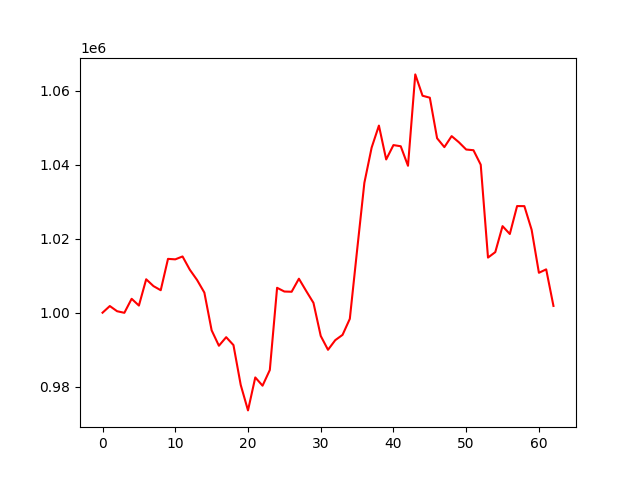

The data file committed next to this chart (first rows):
account_value, date, daily_return
1000000, 2024-10-03, 
1001798, 2024-10-04, 0.001798
1000396, 2024-10-07, -0.001399
999968, 2024-10-08, -0.000428
1003759, 2024-10-09, 0.003791
1001926, 2024-10-10, -0.001826
1009032, 2024-10-11, 0.007093
1007191, 2024-10-14, -0.001825
1006072, 2024-10-15, -0.001111
1014545, 2024-10-16, 0.008423
1014417, 2024-10-17, -0.0001271
1015198, 2024-10-18, 0.0007703
1011614, 2024-10-21, -0.00353
1008832, 2024-10-22, -0.00275
1005430, 2024-10-23, -0.003372
995239, 2024-10-24, -0.01014
991068, 2024-10-25, -0.004191
993382, 2024-10-28, 0.002334
991245, 2024-10-29, -0.002151
980467, 2024-10-30, -0.01087
973593, 2024-10-31, -0.007012
982501, 2024-11-01, 0.009151
980272, 2024-11-04, -0.002269
984511, 2024-11-05, 0.004324
1006729, 2024-11-06, 0.02257
1005722, 2024-11-07, -0.001
1005659, 2024-11-08, -6.262749177921023e-05
1009184, 2024-11-11, 0.003505
1005875, 2024-11-12, -0.003279
1002661, 2024-11-13, -0.003195
993721, 2024-11-14, -0.008917
989972, 2024-11-15, -0.003772
992581, 2024-11-18, 0.002635
994005, 2024-11-19, 0.001435
998342, 2024-11-20, 0.004363
1016861, 2024-11-21, 0.01855
1035093, 2024-11-22, 0.01793
1044621, 2024-11-25, 0.009205
1050568, 2024-11-26, 0.005693
1041418, 2024-11-27, -0.008709
1045301, 2024-11-29, 0.003729
1044982, 2024-12-02, -0.0003047
1039705, 2024-12-03, -0.00505
1064405, 2024-12-04, 0.02376
1058637, 2024-12-05, -0.005418
1058109, 2024-12-06, -0.0004987
1047148, 2024-12-09, -0.01036
1044750, 2024-12-10, -0.00229
1047721, 2024-12-11, 0.002843
1046061, 2024-12-12, -0.001584
1044101, 2024-12-13, -0.001874
1043914, 2024-12-16, -0.0001785
1039997, 2024-12-17, -0.003752
1014895, 2024-12-18, -0.02414
1016368, 2024-12-19, 0.001452
1023395, 2024-12-20, 0.006914
1021269, 2024-12-23, -0.002077
1028817, 2024-12-24, 0.007391
1028800, 2024-12-26, -1.6284043975134388e-05
1022404, 2024-12-27, -0.006217
... 3 more rows
